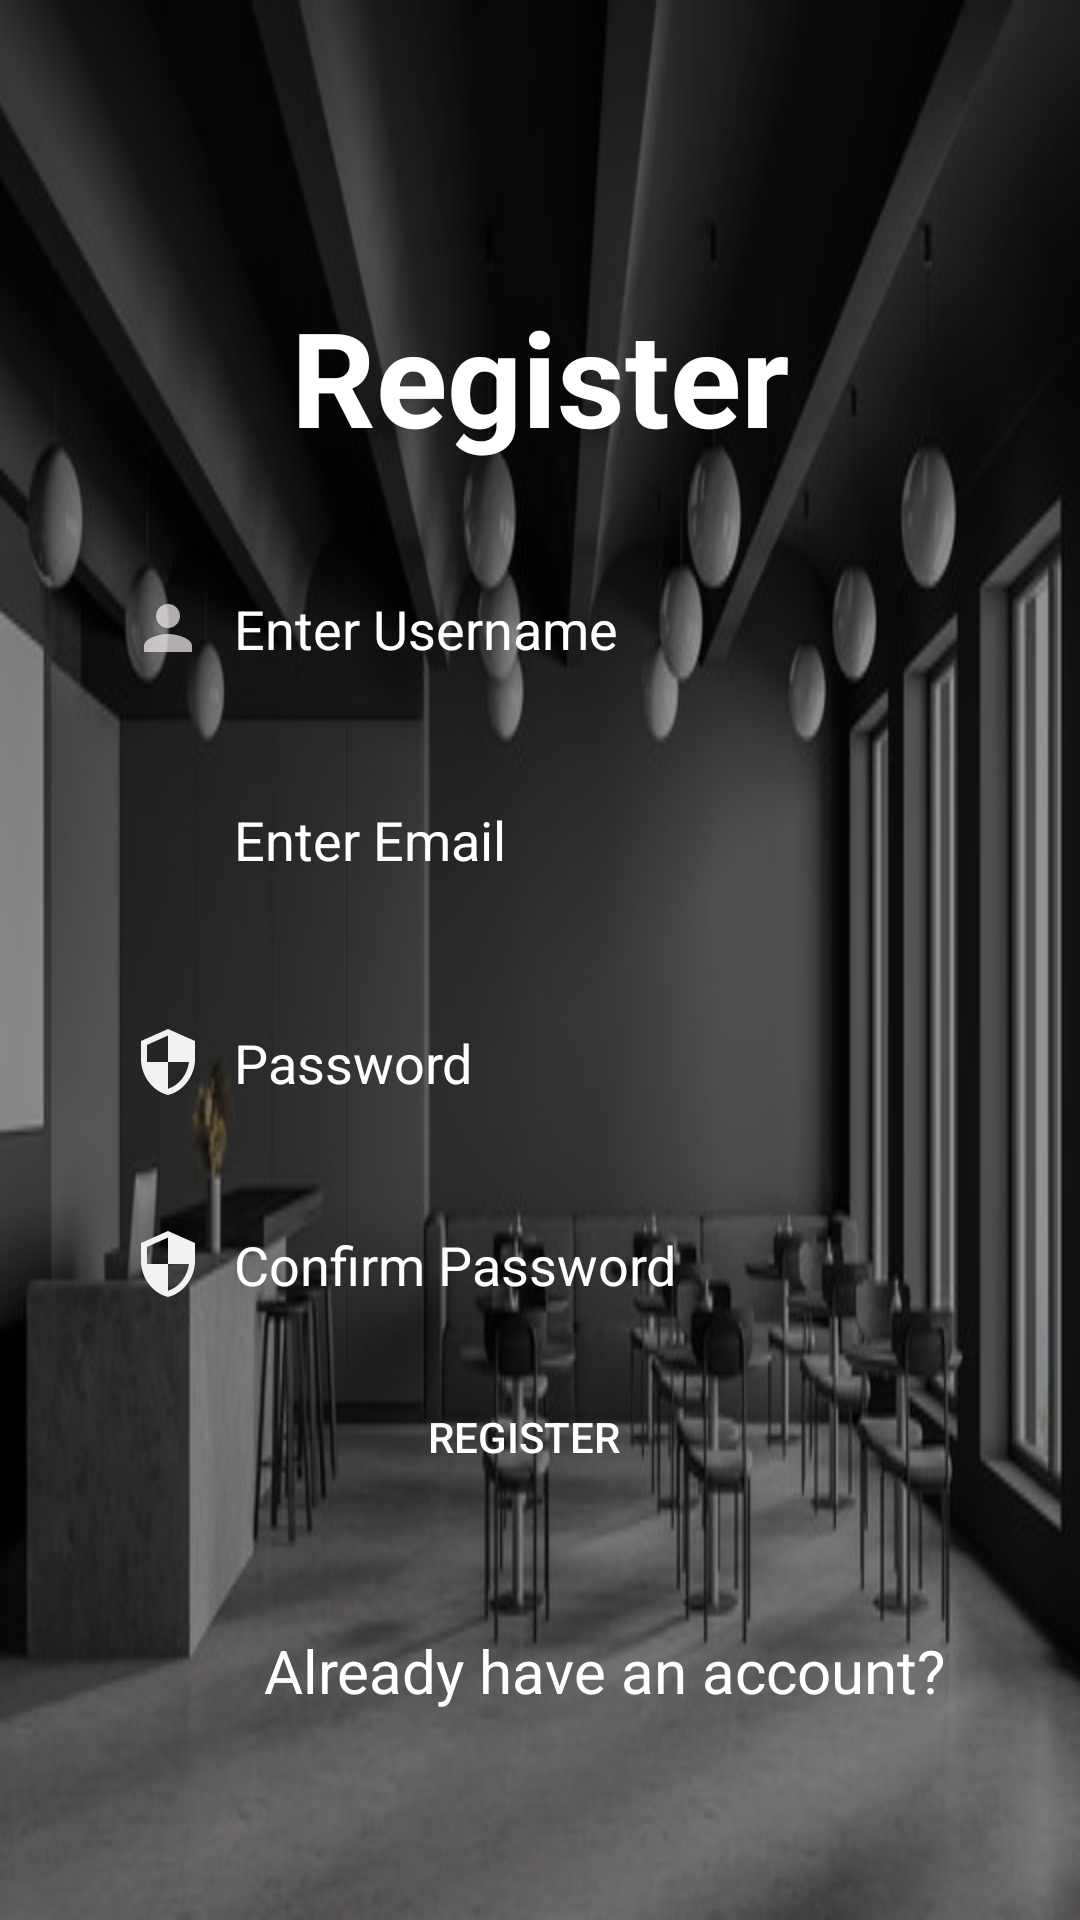

Layout XML and referenced resources for this Android screen:
<!-- AndroidManifest.xml: application theme Theme.MyApplication11111 -->
<!-- res/layout/activity_register.xml -->
<?xml version="1.0" encoding="utf-8"?>
<androidx.constraintlayout.widget.ConstraintLayout xmlns:android="http://schemas.android.com/apk/res/android"
    xmlns:app="http://schemas.android.com/apk/res-auto"
    xmlns:tools="http://schemas.android.com/tools"
    android:layout_width="match_parent"
    android:layout_height="match_parent"
    tools:context=".Register"
    android:background="@drawable/canteen">
    <View
        android:layout_width="match_parent"
        android:layout_height="wrap_content"
        android:background="#6D000000"
        tools:ignore="MissingConstraints" />

    <ScrollView
        android:layout_width="match_parent"
        android:layout_height="match_parent"
        android:layout_marginTop="16dp"
        android:fillViewport="true"
        app:layout_constraintStart_toStartOf="parent"
        app:layout_constraintTop_toTopOf="parent">

        <androidx.constraintlayout.widget.ConstraintLayout
            android:layout_width="match_parent"
            android:layout_height="match_parent">


            <TextView
                android:id="@+id/textView"
                android:layout_width="wrap_content"
                android:layout_height="wrap_content"
                android:layout_marginTop="80dp"

                android:text="Register"
                android:textColor="@color/white"
                android:textSize="44sp"
                android:textStyle="bold"
                app:layout_constraintEnd_toEndOf="parent"
                app:layout_constraintStart_toStartOf="parent"
                app:layout_constraintTop_toTopOf="parent" />


            <EditText
                android:id="@+id/inputUsername"
                android:layout_width="0dp"
                android:layout_height="wrap_content"
                android:layout_marginBottom="20dp"
                android:background="@drawable/input_bg"
                android:drawableLeft="@drawable/ic_baseline_person_24"
                android:drawablePadding="10dp"
                android:ems="10"
                android:hint="Enter Username"
                android:inputType="textPersonName"
                android:paddingLeft="20dp"
                android:paddingTop="13dp"
                android:paddingRight="20dp"
                android:paddingBottom="13dp"
                android:textColor="@color/white"
                android:textColorHint="@color/white"
                app:layout_constraintBottom_toTopOf="@+id/inputEmail"
                app:layout_constraintEnd_toEndOf="@+id/inputEmail"
                app:layout_constraintHorizontal_bias="1.0"
                app:layout_constraintStart_toStartOf="@+id/inputEmail"
                tools:ignore="MissingConstraints" />

            <EditText
                android:id="@+id/inputEmail"
                android:layout_width="0dp"
                android:layout_height="wrap_content"
                android:layout_marginStart="24dp"
                android:layout_marginTop="100dp"
                android:layout_marginEnd="24dp"
                android:background="@drawable/input_bg"
                android:drawableLeft="@drawable/ic_baseline_email_24"
                android:drawablePadding="10dp"
                android:ems="10"
                android:hint="Enter Email"
                android:inputType="textPersonName"
                android:paddingLeft="20dp"
                android:paddingTop="13dp"
                android:paddingRight="20dp"
                android:paddingBottom="13dp"

                android:textColor="@color/white"
                android:textColorHint="@color/white"
                app:layout_constraintEnd_toEndOf="parent"
                app:layout_constraintHorizontal_bias="0.0"
                app:layout_constraintStart_toStartOf="parent"
                app:layout_constraintTop_toBottomOf="@+id/textView"
                tools:ignore="MissingConstraints" />

            <EditText
                android:id="@+id/inputPassword"
                android:layout_width="0dp"
                android:layout_height="wrap_content"
                android:layout_marginStart="24dp"
                android:layout_marginTop="24dp"
                android:layout_marginEnd="24dp"
                android:background="@drawable/input_bg"
                android:drawableLeft="@drawable/ic_baseline_security_24"
                android:drawablePadding="10dp"
                android:ems="10"
                android:hint="Password"
                android:inputType="textPassword"
                android:paddingLeft="20dp"
                android:paddingTop="13dp"
                android:paddingRight="20dp"
                android:paddingBottom="13dp"
                android:textColor="@color/white"
                android:textColorHint="@color/white"
                app:layout_constraintEnd_toEndOf="parent"
                app:layout_constraintHorizontal_bias="1.0"
                app:layout_constraintStart_toStartOf="parent"
                app:layout_constraintTop_toBottomOf="@+id/inputEmail"
                tools:ignore="MissingConstraints" />

            <EditText
                android:id="@+id/confirmPassword"
                android:layout_width="0dp"
                android:layout_height="wrap_content"
                android:layout_marginStart="24dp"
                android:layout_marginTop="20dp"
                android:layout_marginEnd="24dp"
                android:background="@drawable/input_bg"
                android:drawableLeft="@drawable/ic_baseline_security_24"
                android:drawablePadding="10dp"
                android:ems="10"
                android:hint="Confirm Password"
                android:inputType="textPassword"
                android:paddingLeft="20dp"
                android:paddingTop="10dp"
                android:paddingRight="20dp"
                android:paddingBottom="13dp"
                android:textColor="@color/white"
                android:textColorHint="@color/white"
                app:layout_constraintEnd_toEndOf="parent"
                app:layout_constraintHorizontal_bias="0.0"
                app:layout_constraintStart_toStartOf="parent"
                app:layout_constraintTop_toBottomOf="@+id/inputPassword"
                tools:ignore="MissingConstraints" />

            <Button
                android:id="@+id/btnregister"
                android:layout_width="373dp"
                android:layout_height="38dp"
                android:layout_marginStart="24dp"
                android:layout_marginLeft="24dp"
                android:layout_marginTop="16dp"
                android:layout_marginBottom="16dp"
                android:background="@drawable/input_bg"
                android:text="Register"
                android:textColor="@color/white"
                app:layout_constraintBottom_toBottomOf="parent"
                app:layout_constraintEnd_toEndOf="@+id/inputPassword"
                app:layout_constraintHorizontal_bias="0.706"
                app:layout_constraintStart_toStartOf="@+id/inputPassword"
                app:layout_constraintTop_toBottomOf="@+id/inputPassword"
                app:layout_constraintVertical_bias="0.34"
                tools:ignore="TouchTargetSizeCheck" />


            <TextView
                android:id="@+id/alreadyhaveaccount"
                android:layout_width="wrap_content"
                android:layout_height="wrap_content"
                android:layout_marginTop="40dp"
                android:layout_marginBottom="40dp"
                android:gravity="center"
                android:text="Already have an account?"
                android:textColor="@color/white"
                android:textSize="20sp"
                app:layout_constraintBottom_toBottomOf="parent"
                app:layout_constraintEnd_toEndOf="@+id/btnregister"
                app:layout_constraintHorizontal_bias="0.656"
                app:layout_constraintStart_toStartOf="parent"
                app:layout_constraintTop_toBottomOf="@+id/btnregister"
                app:layout_constraintVertical_bias="0.148"
                tools:ignore="MissingConstraints" />


        </androidx.constraintlayout.widget.ConstraintLayout>
    </ScrollView>
</androidx.constraintlayout.widget.ConstraintLayout>
<!-- resources referenced by this layout -->
<resources>
  <color name="white">#FFFFFF</color>
  <!-- drawable canteen: jpg bitmap (drawable, 34802 bytes) -->
  <!-- drawable ic_baseline_email_24 (drawable) -->
  <vector android:alpha="0.5" android:height="24dp" android:tint="#242323"
      android:viewportHeight="24" android:viewportWidth="24"
      android:width="24dp" xmlns:android="http://schemas.android.com/apk/res/android">
      <path android:fillColor="@android:color/white" android:pathData="M20,4L4,4c-1.1,0 -1.99,0.9 -1.99,2L2,18c0,1.1 0.9,2 2,2h16c1.1,0 2,-0.9 2,-2L22,6c0,-1.1 -0.9,-2 -2,-2zM20,8l-8,5 -8,-5L4,6l8,5 8,-5v2z"/>
  </vector>
  <!-- drawable ic_baseline_person_24 (drawable) -->
  <vector android:alpha="0.7" android:height="24dp" android:tint="#F5F0F0"
      android:viewportHeight="24" android:viewportWidth="24"
      android:width="24dp" xmlns:android="http://schemas.android.com/apk/res/android">
      <path android:fillColor="@android:color/white" android:pathData="M12,12c2.21,0 4,-1.79 4,-4s-1.79,-4 -4,-4 -4,1.79 -4,4 1.79,4 4,4zM12,14c-2.67,0 -8,1.34 -8,4v2h16v-2c0,-2.66 -5.33,-4 -8,-4z"/>
  </vector>
  <!-- drawable ic_baseline_security_24 (drawable) -->
  <vector android:height="24dp" android:tint="#F3F1F1"
      android:viewportHeight="24" android:viewportWidth="24"
      android:width="24dp" xmlns:android="http://schemas.android.com/apk/res/android">
      <path android:fillColor="@android:color/white" android:pathData="M12,1L3,5v6c0,5.55 3.84,10.74 9,12 5.16,-1.26 9,-6.45 9,-12L21,5l-9,-4zM12,11.99h7c-0.53,4.12 -3.28,7.79 -7,8.94L12,12L5,12L5,6.3l7,-3.11v8.8z"/>
  </vector>
  <style name="Theme.MyApplication11111" parent="Theme.MaterialComponents.DayNight.NoActionBar">
          
          <item name="colorPrimary">@color/purple_500</item>
          <item name="colorPrimaryVariant">@color/purple_700</item>
          <item name="colorOnPrimary">@color/white</item>
          
          <item name="colorSecondary">@color/teal_200</item>
          <item name="colorSecondaryVariant">@color/teal_700</item>
          <item name="colorOnSecondary">@color/black</item>
          
          <item name="android:statusBarColor" tools:targetApi="l">?attr/colorPrimaryVariant</item>
          
      </style>
  <color name="purple_500">#FF6200EE</color>
  <color name="purple_700">#FF3700B3</color>
  <color name="teal_200">#FF03DAC5</color>
  <color name="teal_700">#FF018786</color>
  <color name="black">#FF000000</color>
</resources>
